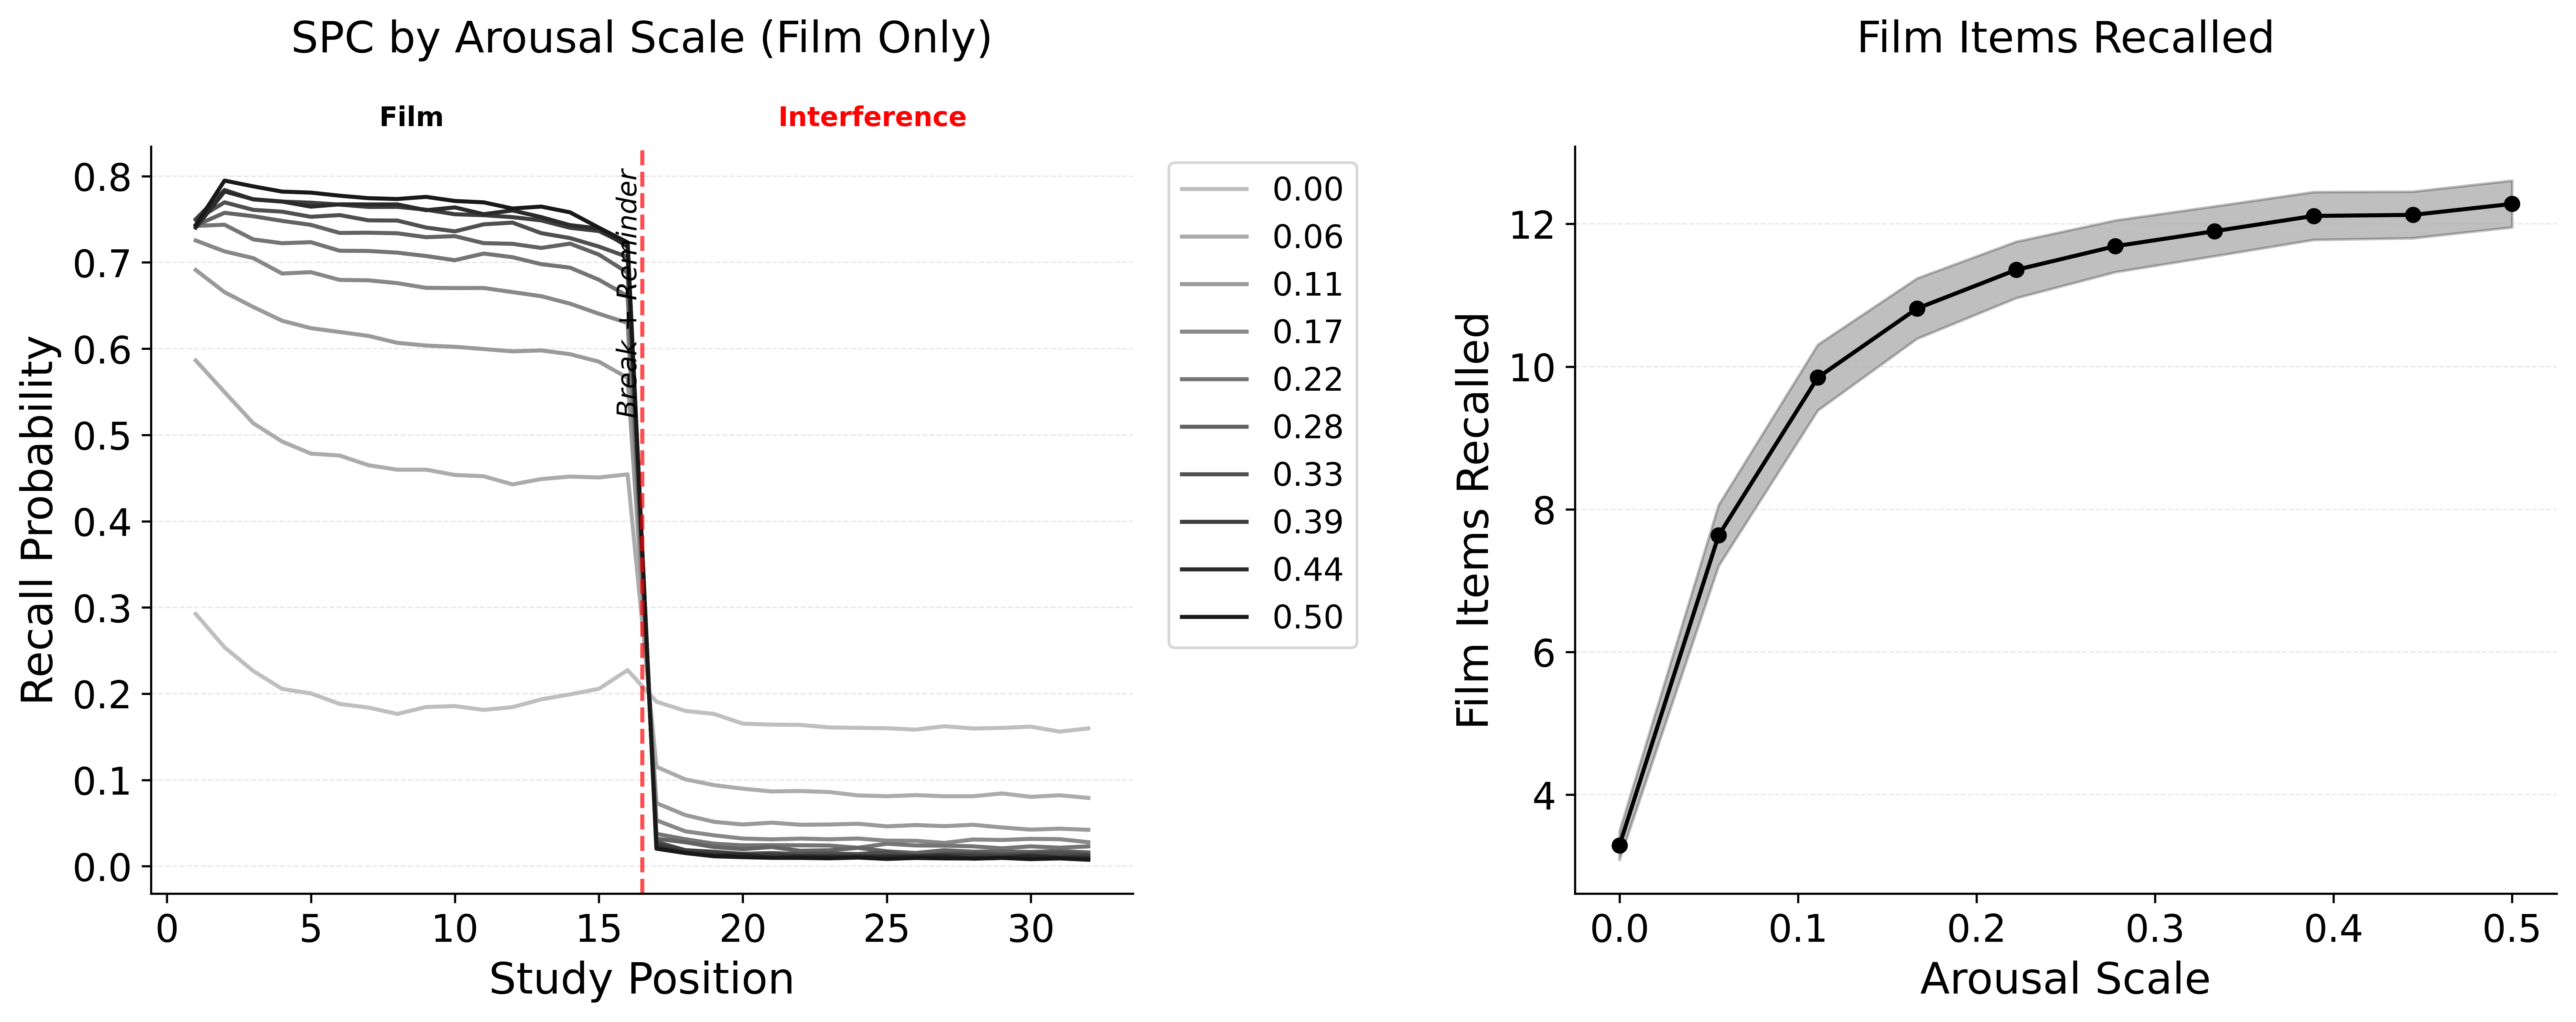

Data behind this chart, as committed beside it:
value, mean, ci_lower, ci_upper
0.0, 3.289, 3.089, 3.49
0.05556, 7.635, 7.209, 8.062
0.1111, 9.848, 9.387, 10.31
0.1667, 10.81, 10.39, 11.24
0.2222, 11.36, 10.96, 11.75
0.2778, 11.69, 11.33, 12.05
0.3333, 11.9, 11.55, 12.25
0.3889, 12.11, 11.78, 12.45
0.4444, 12.13, 11.8, 12.45
0.5, 12.28, 11.95, 12.61
